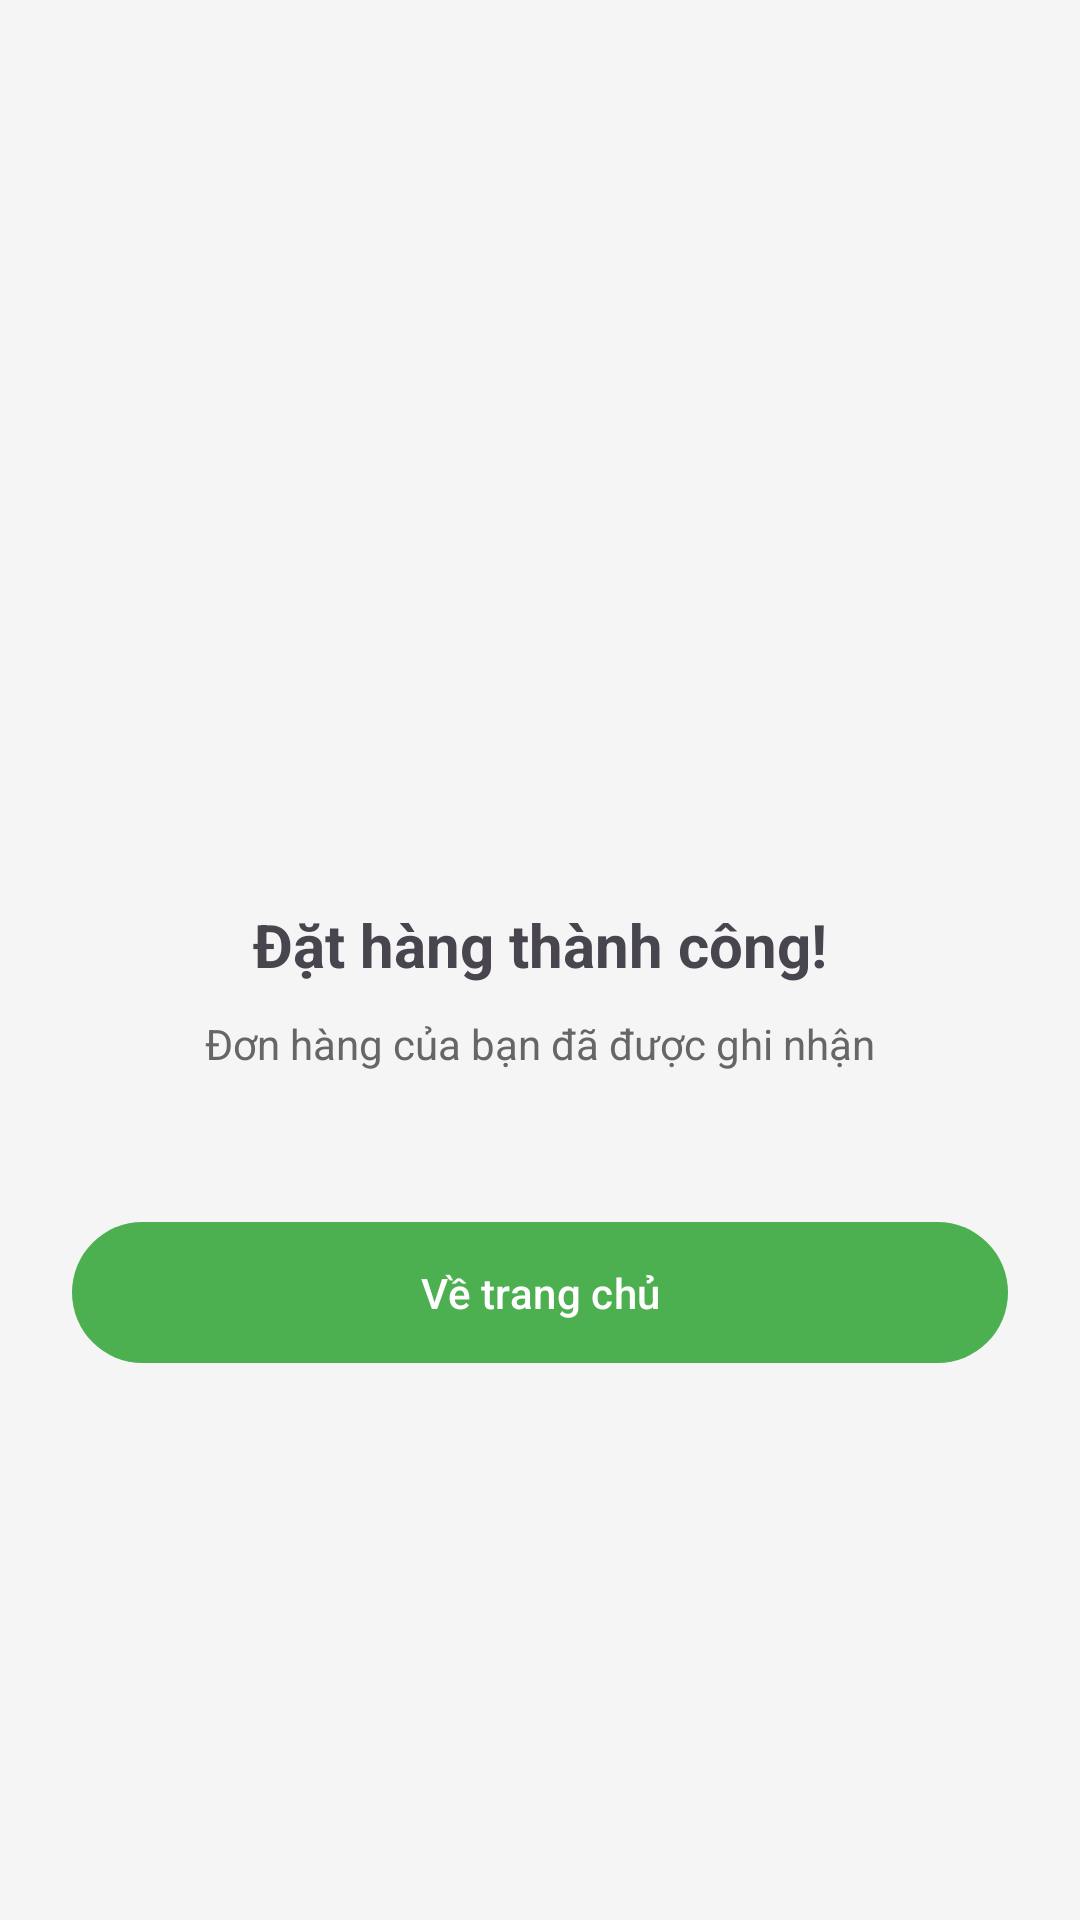

Reconstruct the res/layout file that produces this screen, plus the resources it refers to.
<!-- AndroidManifest.xml: application theme Theme.GiaoDichNongSan -->
<!-- res/layout/activity_dat_hang_thanh_cong.xml -->
<LinearLayout xmlns:android="http://schemas.android.com/apk/res/android"
    android:layout_width="match_parent"
    android:layout_height="match_parent"
    xmlns:app="http://schemas.android.com/apk/res-auto"
    android:gravity="center"
    android:orientation="vertical"
    android:background="#F5F5F5"
    android:padding="24dp">

    
    <ImageView
        android:layout_width="100dp"
        android:layout_height="100dp"
        android:src="@drawable/ic_success"
        android:layout_marginBottom="20dp"/>

    
    <TextView
        android:layout_width="wrap_content"
        android:layout_height="wrap_content"
        android:text="Đặt hàng thành công!"
        android:textSize="20sp"
        android:textStyle="bold"
        android:layout_marginBottom="10dp"/>

    
    <TextView
        android:layout_width="wrap_content"
        android:layout_height="wrap_content"
        android:text="Đơn hàng của bạn đã được ghi nhận"
        android:textColor="#666"
        android:layout_marginBottom="30dp"/>

    
    <com.google.android.material.button.MaterialButton
        android:id="@+id/btnVeTrangChu"
        android:layout_width="match_parent"
        android:layout_height="55dp"
        android:text="Về trang chủ"
        android:textColor="#FFFFFF"
        android:textAllCaps="false"
        android:layout_marginTop="16dp"
        app:backgroundTint="#4CAF50"/>

</LinearLayout>
<!-- resources referenced by this layout -->
<resources>
  <style name="Theme.GiaoDichNongSan" parent="Base.Theme.GiaoDichNongSan" />
  <style name="Base.Theme.GiaoDichNongSan" parent="Theme.Material3.DayNight.NoActionBar">
          
          
      </style>
</resources>
